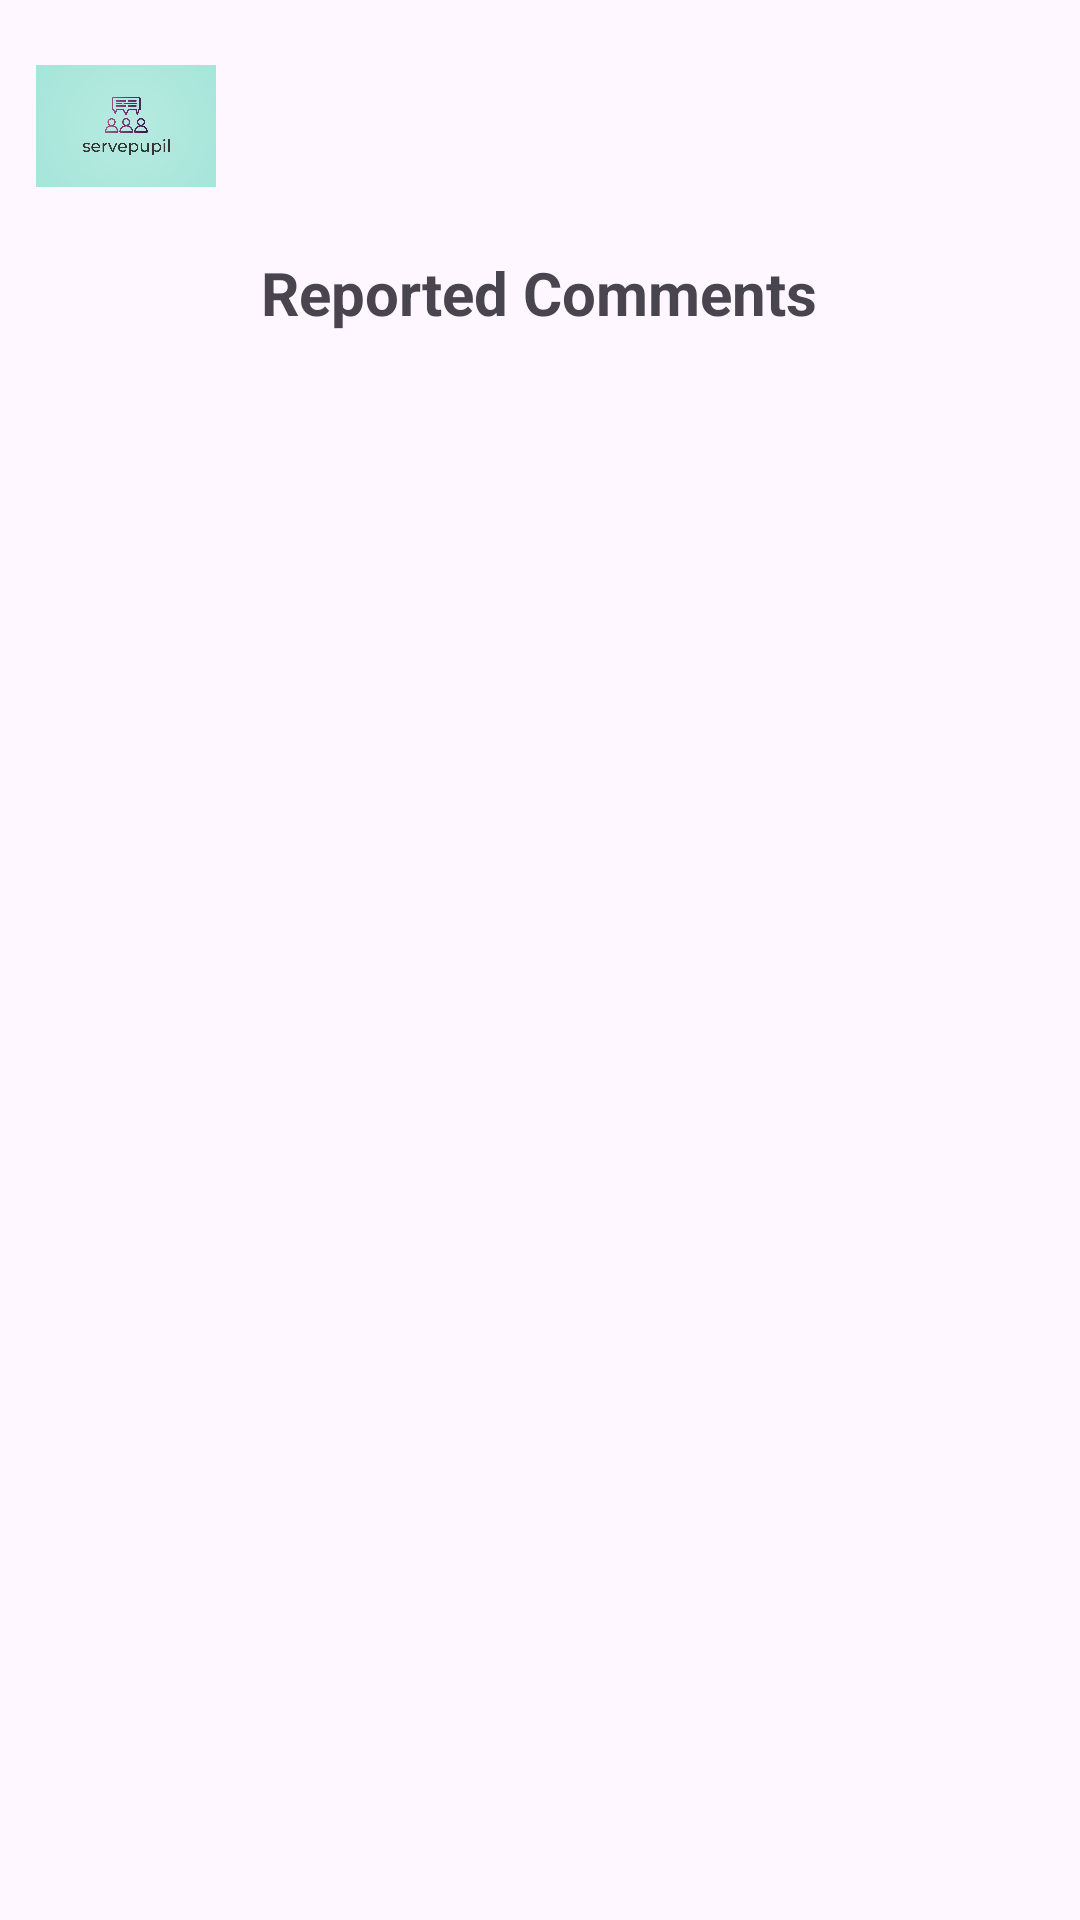

This screen was rendered from an Android layout file. Write that file and the resources it references.
<!-- AndroidManifest.xml: application theme Theme.ServePupil -->
<!-- res/layout/activity_reported_comments.xml -->
<?xml version="1.0" encoding="utf-8"?>
<LinearLayout xmlns:android="http://schemas.android.com/apk/res/android"
    android:orientation="vertical"
    android:padding="12dp"
    android:layout_width="match_parent"
    android:layout_height="match_parent">
    
    <LinearLayout
        android:layout_width="match_parent"
        android:layout_height="wrap_content"
        android:gravity="center_vertical"
        android:orientation="horizontal"
        android:layout_marginBottom="12dp">

        <ImageView
            android:layout_width="60dp"
            android:layout_height="60dp"
            android:src="@drawable/logo"
            android:contentDescription="Logo" />
    </LinearLayout>
    <TextView
        android:text="Reported Comments"
        android:textStyle="bold"
        android:textSize="20sp"
        android:layout_gravity="center"
        android:layout_marginBottom="10dp"
        android:layout_width="wrap_content"
        android:layout_height="wrap_content" />

    <androidx.recyclerview.widget.RecyclerView
        android:id="@+id/recyclerComments"
        android:layout_width="match_parent"
        android:layout_height="match_parent" />
</LinearLayout>
<!-- resources referenced by this layout -->
<resources>
  <!-- drawable logo: jpeg bitmap (drawable, 78163 bytes) -->
  <style name="Theme.ServePupil" parent="Base.Theme.ServePupil" />
  <style name="Base.Theme.ServePupil" parent="Theme.Material3.DayNight.NoActionBar">
          
          
      </style>
</resources>
